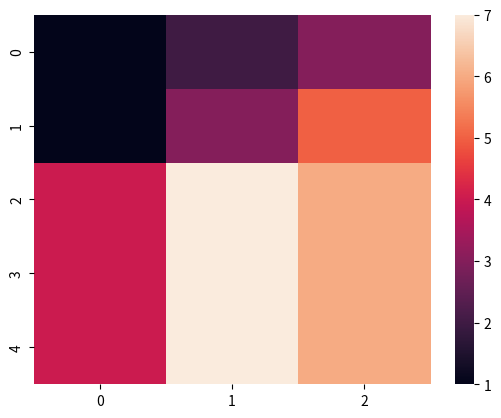

Write Python code to recreate this figure.
import matplotlib.pyplot as plt
import seaborn as sns

mat = [
    [1, 2, 3],
    [1, 3, 5],
    [4, 7, 6],
    [4, 7, 6],
    [4, 7, 6],
]

sns.heatmap(mat)

plt.show()